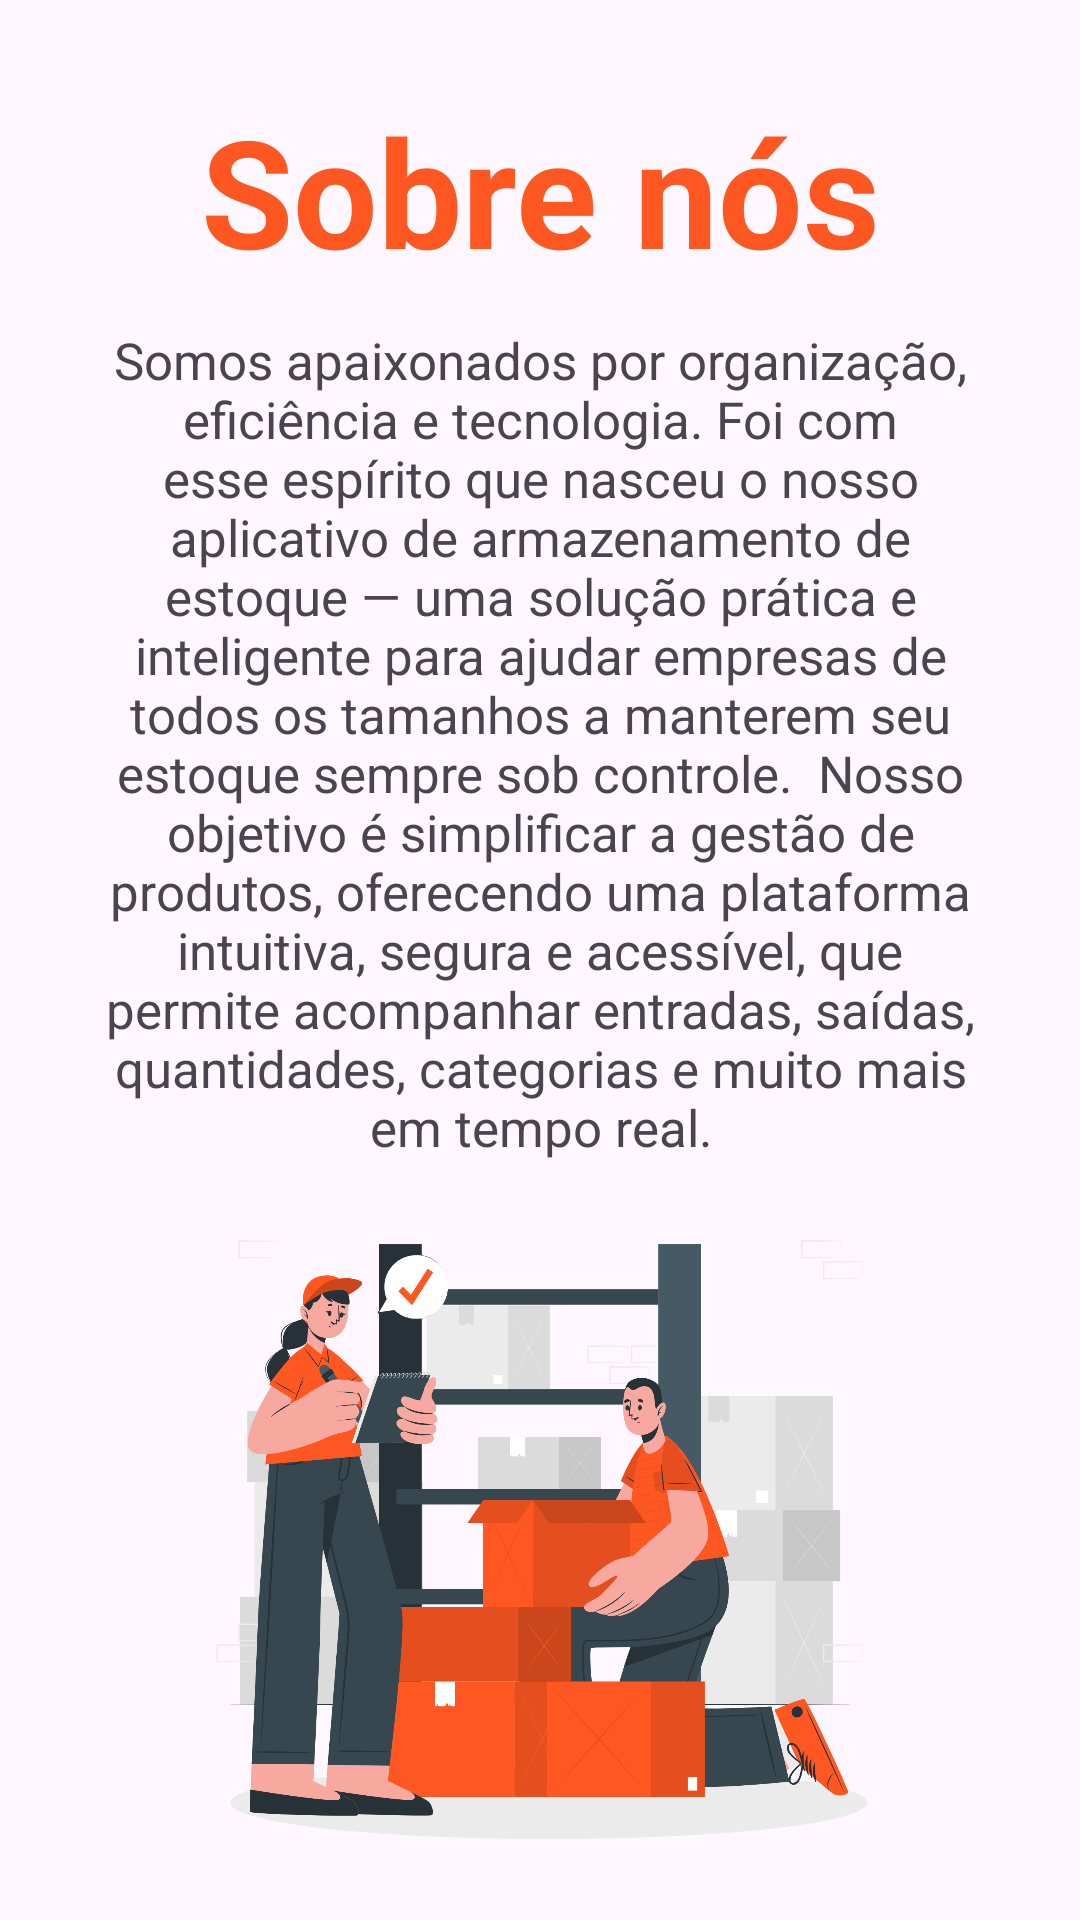

Android layout source for this screen:
<!-- AndroidManifest.xml: application theme Theme.AppArmazena -->
<!-- res/layout/activity_sobre.xml -->
<?xml version="1.0" encoding="utf-8"?>
<androidx.constraintlayout.widget.ConstraintLayout xmlns:android="http://schemas.android.com/apk/res/android"
    xmlns:app="http://schemas.android.com/apk/res-auto"
    xmlns:tools="http://schemas.android.com/tools"
    android:id="@+id/main"
    android:layout_width="match_parent"
    android:layout_height="match_parent"
    tools:context=".SobreActivity">

    <ImageView
        android:id="@+id/imageView2"
        android:layout_width="0dp"
        android:layout_height="0dp"
        android:layout_marginStart="20dp"
        android:layout_marginEnd="20dp"
        android:layout_marginBottom="7dp"
        app:layout_constraintBottom_toBottomOf="parent"
        app:layout_constraintEnd_toEndOf="parent"
        app:layout_constraintStart_toStartOf="parent"
        app:layout_constraintTop_toBottomOf="@+id/textView2"
        app:srcCompat="@drawable/about" />

    <TextView
        android:id="@+id/textView2"
        android:layout_width="0dp"
        android:layout_height="wrap_content"
        android:layout_marginStart="30dp"
        android:layout_marginEnd="30dp"
        android:gravity="center"
        android:text="Somos apaixonados por organização, eficiência e tecnologia. Foi com esse espírito que nasceu o nosso aplicativo de armazenamento de estoque — uma solução prática e inteligente para ajudar empresas de todos os tamanhos a manterem seu estoque sempre sob controle.  Nosso objetivo é simplificar a gestão de produtos, oferecendo uma plataforma intuitiva, segura e acessível, que permite acompanhar entradas, saídas, quantidades, categorias e muito mais em tempo real."
        android:textSize="17sp"
        app:layout_constraintBottom_toTopOf="@+id/imageView2"
        app:layout_constraintEnd_toEndOf="parent"
        app:layout_constraintStart_toStartOf="parent"
        app:layout_constraintTop_toBottomOf="@+id/textView" />

    <TextView
        android:id="@+id/textView"
        android:layout_width="wrap_content"
        android:layout_height="wrap_content"
        android:layout_marginTop="30dp"
        android:layout_marginBottom="12dp"
        android:backgroundTint="#FF5722"
        android:text="Sobre nós"
        android:textColor="#FF5722"
        android:textSize="50sp"
        android:textStyle="bold"
        app:layout_constraintBottom_toTopOf="@+id/textView2"
        app:layout_constraintEnd_toEndOf="parent"
        app:layout_constraintStart_toStartOf="parent"
        app:layout_constraintTop_toTopOf="parent" />

</androidx.constraintlayout.widget.ConstraintLayout>
<!-- resources referenced by this layout -->
<resources>
  <!-- drawable about: png bitmap (drawable, 396447 bytes) -->
  <style name="Theme.AppArmazena" parent="Base.Theme.AppArmazena" />
  <style name="Base.Theme.AppArmazena" parent="Theme.Material3.DayNight">
          
          
      </style>
</resources>
